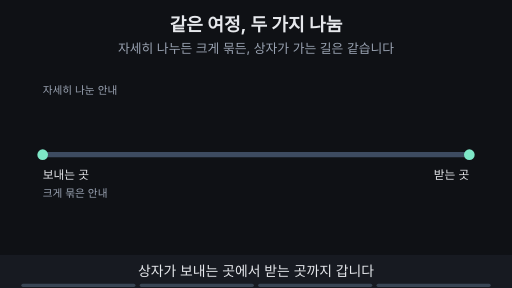
t = 0.00 s
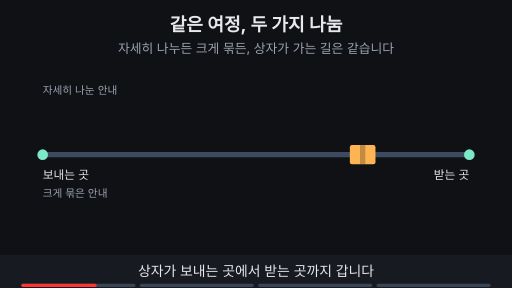
t = 1.65 s
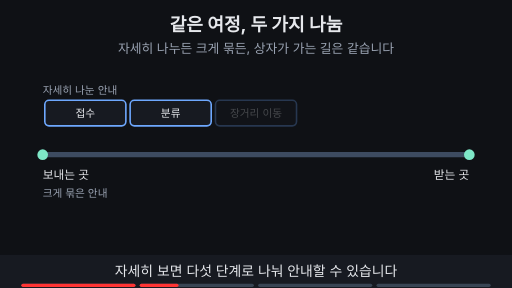
t = 3.35 s
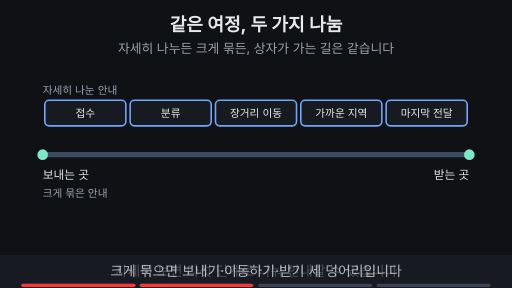
t = 4.98 s
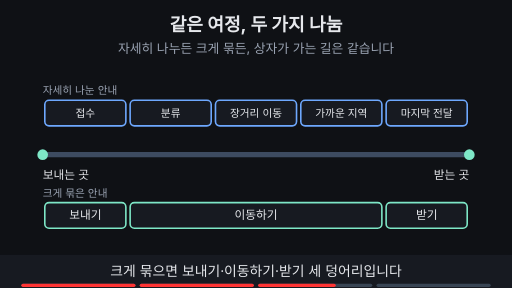
t = 6.70 s
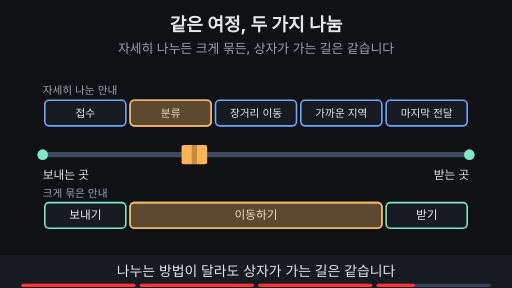
t = 8.34 s

The animated SVG that drew these frames (rendered in a browser with its animation timeline set to each time). Animation: 26 SMIL elements (animate=25,animateTransform=1); one cycle of 10.00 s, repeats indefinitely.

<svg xmlns="http://www.w3.org/2000/svg" viewBox="0 0 960 540" width="960" height="540" font-family="-apple-system,'Apple SD Gothic Neo','Segoe UI',sans-serif">
  <rect width="960" height="540" fill="#0f1115"/>

  <!-- 제목 + 고정 결론 -->
  <text x="480" y="58" text-anchor="middle" font-size="34" font-weight="700" fill="#e6e8ec">같은 여정, 두 가지 나눔</text>
  <text x="480" y="100" text-anchor="middle" font-size="24" fill="#9aa3b2">자세히 나누든 크게 묶든, 상자가 가는 길은 같습니다</text>

  <text x="80" y="176" font-size="20" fill="#9aa3b2">자세히 나눈 안내</text>
  <text x="80" y="370" font-size="20" fill="#9aa3b2">크게 묶은 안내</text>
  <line x1="80" y1="290" x2="880" y2="290" stroke="#3d4b60" stroke-width="10" stroke-linecap="round"></line>
  <circle cx="80" cy="290" r="10" fill="#7ee7c7"/><circle cx="880" cy="290" r="10" fill="#7ee7c7"/>
  <text x="80" y="336" font-size="22" fill="#e6e8ec">보내는 곳</text>
  <text x="880" y="336" text-anchor="end" font-size="22" fill="#e6e8ec">받는 곳</text>
  <g opacity="0"><animate attributeName="opacity" values="0;0;1;1;0;0" keyTimes="0;0.25;0.27;0.97;0.99;1" dur="10s" repeatCount="indefinite"/><rect x="84" y="188" width="152" height="48" rx="8" fill="#171a21" stroke="#6ea8fe" stroke-width="3"/><text x="160" y="219" text-anchor="middle" font-size="20" fill="#e6e8ec">접수</text></g>
  <g opacity="0"><animate attributeName="opacity" values="0;0;1;1;0;0" keyTimes="0;0.77;0.79;0.806;0.826;1" dur="10s" repeatCount="indefinite"/><rect x="84" y="188" width="152" height="48" rx="8" fill="#ffb454" fill-opacity="0.3" stroke="#ffb454" stroke-width="3"/></g>
  <g opacity="0"><animate attributeName="opacity" values="0;0;1;1;0;0" keyTimes="0;0.29;0.31;0.97;0.99;1" dur="10s" repeatCount="indefinite"/><rect x="244" y="188" width="152" height="48" rx="8" fill="#171a21" stroke="#6ea8fe" stroke-width="3"/><text x="320" y="219" text-anchor="middle" font-size="20" fill="#e6e8ec">분류</text></g>
  <g opacity="0"><animate attributeName="opacity" values="0;0;1;1;0;0" keyTimes="0;0.806;0.826;0.842;0.862;1" dur="10s" repeatCount="indefinite"/><rect x="244" y="188" width="152" height="48" rx="8" fill="#ffb454" fill-opacity="0.3" stroke="#ffb454" stroke-width="3"/></g>
  <g opacity="0"><animate attributeName="opacity" values="0;0;1;1;0;0" keyTimes="0;0.33;0.35;0.97;0.99;1" dur="10s" repeatCount="indefinite"/><rect x="404" y="188" width="152" height="48" rx="8" fill="#171a21" stroke="#6ea8fe" stroke-width="3"/><text x="480" y="219" text-anchor="middle" font-size="20" fill="#e6e8ec">장거리 이동</text></g>
  <g opacity="0"><animate attributeName="opacity" values="0;0;1;1;0;0" keyTimes="0;0.842;0.862;0.878;0.898;1" dur="10s" repeatCount="indefinite"/><rect x="404" y="188" width="152" height="48" rx="8" fill="#ffb454" fill-opacity="0.3" stroke="#ffb454" stroke-width="3"/></g>
  <g opacity="0"><animate attributeName="opacity" values="0;0;1;1;0;0" keyTimes="0;0.37;0.39;0.97;0.99;1" dur="10s" repeatCount="indefinite"/><rect x="564" y="188" width="152" height="48" rx="8" fill="#171a21" stroke="#6ea8fe" stroke-width="3"/><text x="640" y="219" text-anchor="middle" font-size="20" fill="#e6e8ec">가까운 지역</text></g>
  <g opacity="0"><animate attributeName="opacity" values="0;0;1;1;0;0" keyTimes="0;0.878;0.898;0.914;0.934;1" dur="10s" repeatCount="indefinite"/><rect x="564" y="188" width="152" height="48" rx="8" fill="#ffb454" fill-opacity="0.3" stroke="#ffb454" stroke-width="3"/></g>
  <g opacity="0"><animate attributeName="opacity" values="0;0;1;1;0;0" keyTimes="0;0.41;0.43;0.97;0.99;1" dur="10s" repeatCount="indefinite"/><rect x="724" y="188" width="152" height="48" rx="8" fill="#171a21" stroke="#6ea8fe" stroke-width="3"/><text x="800" y="219" text-anchor="middle" font-size="20" fill="#e6e8ec">마지막 전달</text></g>
  <g opacity="0"><animate attributeName="opacity" values="0;0;1;1;0;0" keyTimes="0;0.914;0.934;0.95;0.97;1" dur="10s" repeatCount="indefinite"/><rect x="724" y="188" width="152" height="48" rx="8" fill="#ffb454" fill-opacity="0.3" stroke="#ffb454" stroke-width="3"/></g>
  <g opacity="0"><animate attributeName="opacity" values="0;0;1;1;0;0" keyTimes="0;0.5;0.52;0.97;0.99;1" dur="10s" repeatCount="indefinite"/><rect x="84" y="380" width="152" height="48" rx="8" fill="#171a21" stroke="#7ee7c7" stroke-width="3"/><text x="160" y="411" text-anchor="middle" font-size="22" fill="#e6e8ec">보내기</text></g>
  <g opacity="0"><animate attributeName="opacity" values="0;0;1;1;0;0" keyTimes="0;0.77;0.79;0.806;0.826;1" dur="10s" repeatCount="indefinite"/><rect x="84" y="380" width="152" height="48" rx="8" fill="#ffb454" fill-opacity="0.3" stroke="#ffb454" stroke-width="3"/></g>
  <g opacity="0"><animate attributeName="opacity" values="0;0;1;1;0;0" keyTimes="0;0.55;0.57;0.97;0.99;1" dur="10s" repeatCount="indefinite"/><rect x="244" y="380" width="472" height="48" rx="8" fill="#171a21" stroke="#7ee7c7" stroke-width="3"/><text x="480" y="411" text-anchor="middle" font-size="22" fill="#e6e8ec">이동하기</text></g>
  <g opacity="0"><animate attributeName="opacity" values="0;0;1;1;0;0" keyTimes="0;0.806;0.826;0.914;0.934;1" dur="10s" repeatCount="indefinite"/><rect x="244" y="380" width="472" height="48" rx="8" fill="#ffb454" fill-opacity="0.3" stroke="#ffb454" stroke-width="3"/></g>
  <g opacity="0"><animate attributeName="opacity" values="0;0;1;1;0;0" keyTimes="0;0.6;0.62;0.97;0.99;1" dur="10s" repeatCount="indefinite"/><rect x="724" y="380" width="152" height="48" rx="8" fill="#171a21" stroke="#7ee7c7" stroke-width="3"/><text x="800" y="411" text-anchor="middle" font-size="22" fill="#e6e8ec">받기</text></g>
  <g opacity="0"><animate attributeName="opacity" values="0;0;1;1;0;0" keyTimes="0;0.914;0.934;0.95;0.97;1" dur="10s" repeatCount="indefinite"/><rect x="724" y="380" width="152" height="48" rx="8" fill="#ffb454" fill-opacity="0.3" stroke="#ffb454" stroke-width="3"/></g>
  <g opacity="0"><animateTransform attributeName="transform" type="translate" values="80,290;80,290;880,290;880,290;80,290;80,290;880,290;880,290" keyTimes="0;0.03;0.21;0.22;0.23;0.77;0.95;1" dur="10s" repeatCount="indefinite"/><animate attributeName="opacity" values="0;1;1;0;0;1;1;0;0" keyTimes="0;0.02;0.22;0.23;0.75;0.76;0.96;0.98;1" dur="10s" repeatCount="indefinite"/><rect x="-24" y="-18" width="48" height="36" rx="4" fill="#ffb454"/><rect x="-5" y="-18" width="10" height="36" fill="#0f1115" fill-opacity="0.25"/></g>

  <!-- 자막 바 -->
  <rect x="0" y="478" width="960" height="62" fill="#171a21"/>
  <g font-size="26" fill="#e6e8ec" text-anchor="middle">
    <text x="480" y="518" opacity="1">상자가 보내는 곳에서 받는 곳까지 갑니다
      <animate attributeName="opacity" values="1;1;0;0;1" keyTimes="0;0.24;0.25;0.99;1" dur="10s" repeatCount="indefinite"/></text>
    <text x="480" y="518" opacity="0">자세히 보면 다섯 단계로 나눠 안내할 수 있습니다
      <animate attributeName="opacity" values="0;0;1;1;0;0" keyTimes="0;0.24;0.25;0.49;0.5;1" dur="10s" repeatCount="indefinite"/></text>
    <text x="480" y="518" opacity="0">크게 묶으면 보내기·이동하기·받기 세 덩어리입니다
      <animate attributeName="opacity" values="0;0;1;1;0;0" keyTimes="0;0.49;0.5;0.74;0.75;1" dur="10s" repeatCount="indefinite"/></text>
    <text x="480" y="518" opacity="0">나누는 방법이 달라도 상자가 가는 길은 같습니다
      <animate attributeName="opacity" values="0;0;1;1;0;0" keyTimes="0;0.74;0.75;0.98;0.99;1" dur="10s" repeatCount="indefinite"/></text>
  </g>

<g aria-label="재생 진행 막대" data-stage-count="4"><g class="progress-segment" data-stage="1"><rect x="40" y="532" width="214" height="6" rx="3" fill="#394554"/><rect x="40" y="532" width="0" height="6" rx="3" fill="#ff3434"><animate attributeName="width" values="0;214;214" keyTimes="0;0.250000;1" dur="10s" repeatCount="indefinite"/></rect></g><g class="progress-segment" data-stage="2"><rect x="262" y="532" width="214" height="6" rx="3" fill="#394554"/><rect x="262" y="532" width="0" height="6" rx="3" fill="#ff3434"><animate attributeName="width" values="0;0;214;214" keyTimes="0;0.250000;0.500000;1" dur="10s" repeatCount="indefinite"/></rect></g><g class="progress-segment" data-stage="3"><rect x="484" y="532" width="214" height="6" rx="3" fill="#394554"/><rect x="484" y="532" width="0" height="6" rx="3" fill="#ff3434"><animate attributeName="width" values="0;0;214;214" keyTimes="0;0.500000;0.750000;1" dur="10s" repeatCount="indefinite"/></rect></g><g class="progress-segment" data-stage="4"><rect x="706" y="532" width="214" height="6" rx="3" fill="#394554"/><rect x="706" y="532" width="0" height="6" rx="3" fill="#ff3434"><animate attributeName="width" values="0;0;214" keyTimes="0;0.750000;1" dur="10s" repeatCount="indefinite"/></rect></g></g></svg>
